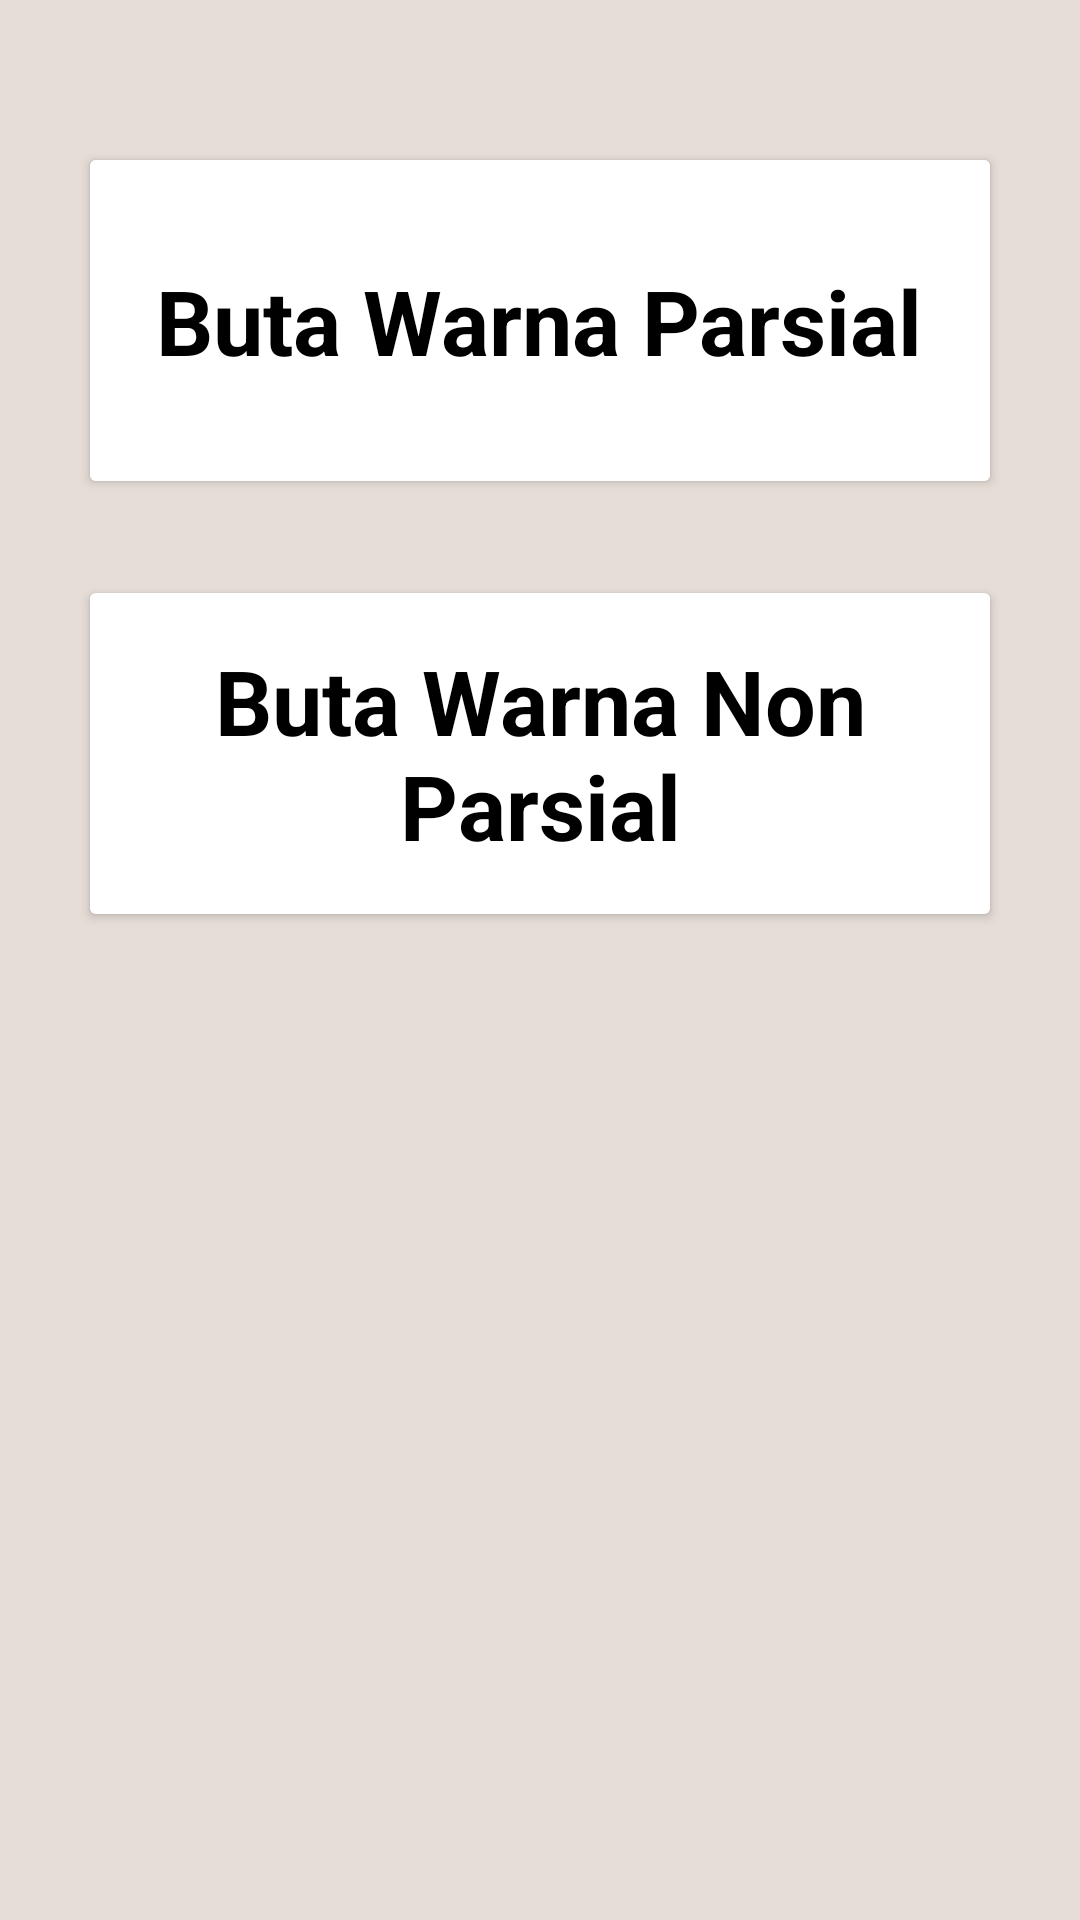

Write the Android layout XML for this screen, with the resource values it uses.
<!-- AndroidManifest.xml: application theme AppTheme.NoActionBar -->
<!-- res/layout/activity_info.xml -->
<?xml version="1.0" encoding="utf-8"?>
<androidx.constraintlayout.widget.ConstraintLayout xmlns:android="http://schemas.android.com/apk/res/android"
    xmlns:app="http://schemas.android.com/apk/res-auto"
    xmlns:tools="http://schemas.android.com/tools"
    android:layout_width="match_parent"
    android:layout_height="match_parent"
    tools:context=".ui.Info.Activity_Info"
    android:background="@color/colorBackground">


    <androidx.cardview.widget.CardView
        android:id="@+id/card_view_buta_warna_parsial"
        android:layout_width="300dp"
        android:layout_height="107dp"
        android:layout_alignParentTop="true"
        android:layout_centerHorizontal="true"
        app:layout_constraintBottom_toBottomOf="parent"
        app:layout_constraintEnd_toEndOf="parent"
        app:layout_constraintStart_toStartOf="parent"
        app:layout_constraintTop_toTopOf="parent"
        app:layout_constraintVertical_bias="0.1">

        <RelativeLayout
            android:layout_width="match_parent"
            android:layout_height="match_parent"
            android:background="@color/colorWhite">

            <TextView
                android:id="@+id/tv_buta_warna_parsial"
                android:layout_width="wrap_content"
                android:layout_height="wrap_content"
                android:layout_centerInParent="true"
                android:gravity="center"
                android:text="Buta Warna Parsial"
                android:textColor="@color/colorBlack"
                android:textSize="30sp"
                android:textStyle="bold" />

        </RelativeLayout>

    </androidx.cardview.widget.CardView>

    <androidx.cardview.widget.CardView
        android:id="@+id/card_view_buta_warna_non_parsial"
        android:layout_width="300dp"
        android:layout_height="107dp"
        android:layout_alignParentTop="true"
        android:layout_centerHorizontal="true"
        app:layout_constraintBottom_toBottomOf="parent"
        app:layout_constraintEnd_toEndOf="parent"
        app:layout_constraintStart_toEndOf="@+id/card_view_buta_warna_parsial"
        app:layout_constraintStart_toStartOf="parent"
        app:layout_constraintTop_toBottomOf="@+id/card_view_buta_warna_parsial"
        app:layout_constraintVertical_bias="0.1">

        <RelativeLayout
            android:layout_width="match_parent"
            android:layout_height="match_parent"
            android:background="@color/colorWhite">

            <TextView
                android:id="@+id/tv_buta_warna_non_parsial"
                android:layout_width="wrap_content"
                android:layout_height="wrap_content"
                android:layout_centerInParent="true"
                android:gravity="center"
                android:text="Buta Warna Non Parsial"
                android:textColor="@color/colorBlack"
                android:textSize="30sp"
                android:textStyle="bold" />

        </RelativeLayout>

    </androidx.cardview.widget.CardView>


</androidx.constraintlayout.widget.ConstraintLayout>
<!-- resources referenced by this layout -->
<resources>
  <color name="colorBackground">#E6DDD7</color>
  <color name="colorBlack">#000000</color>
  <color name="colorWhite">#FFFFFF</color>
  <style name="AppTheme.NoActionBar">
          <item name="windowActionBar">false</item>
          <item name="windowNoTitle">true</item>
      </style>
</resources>
